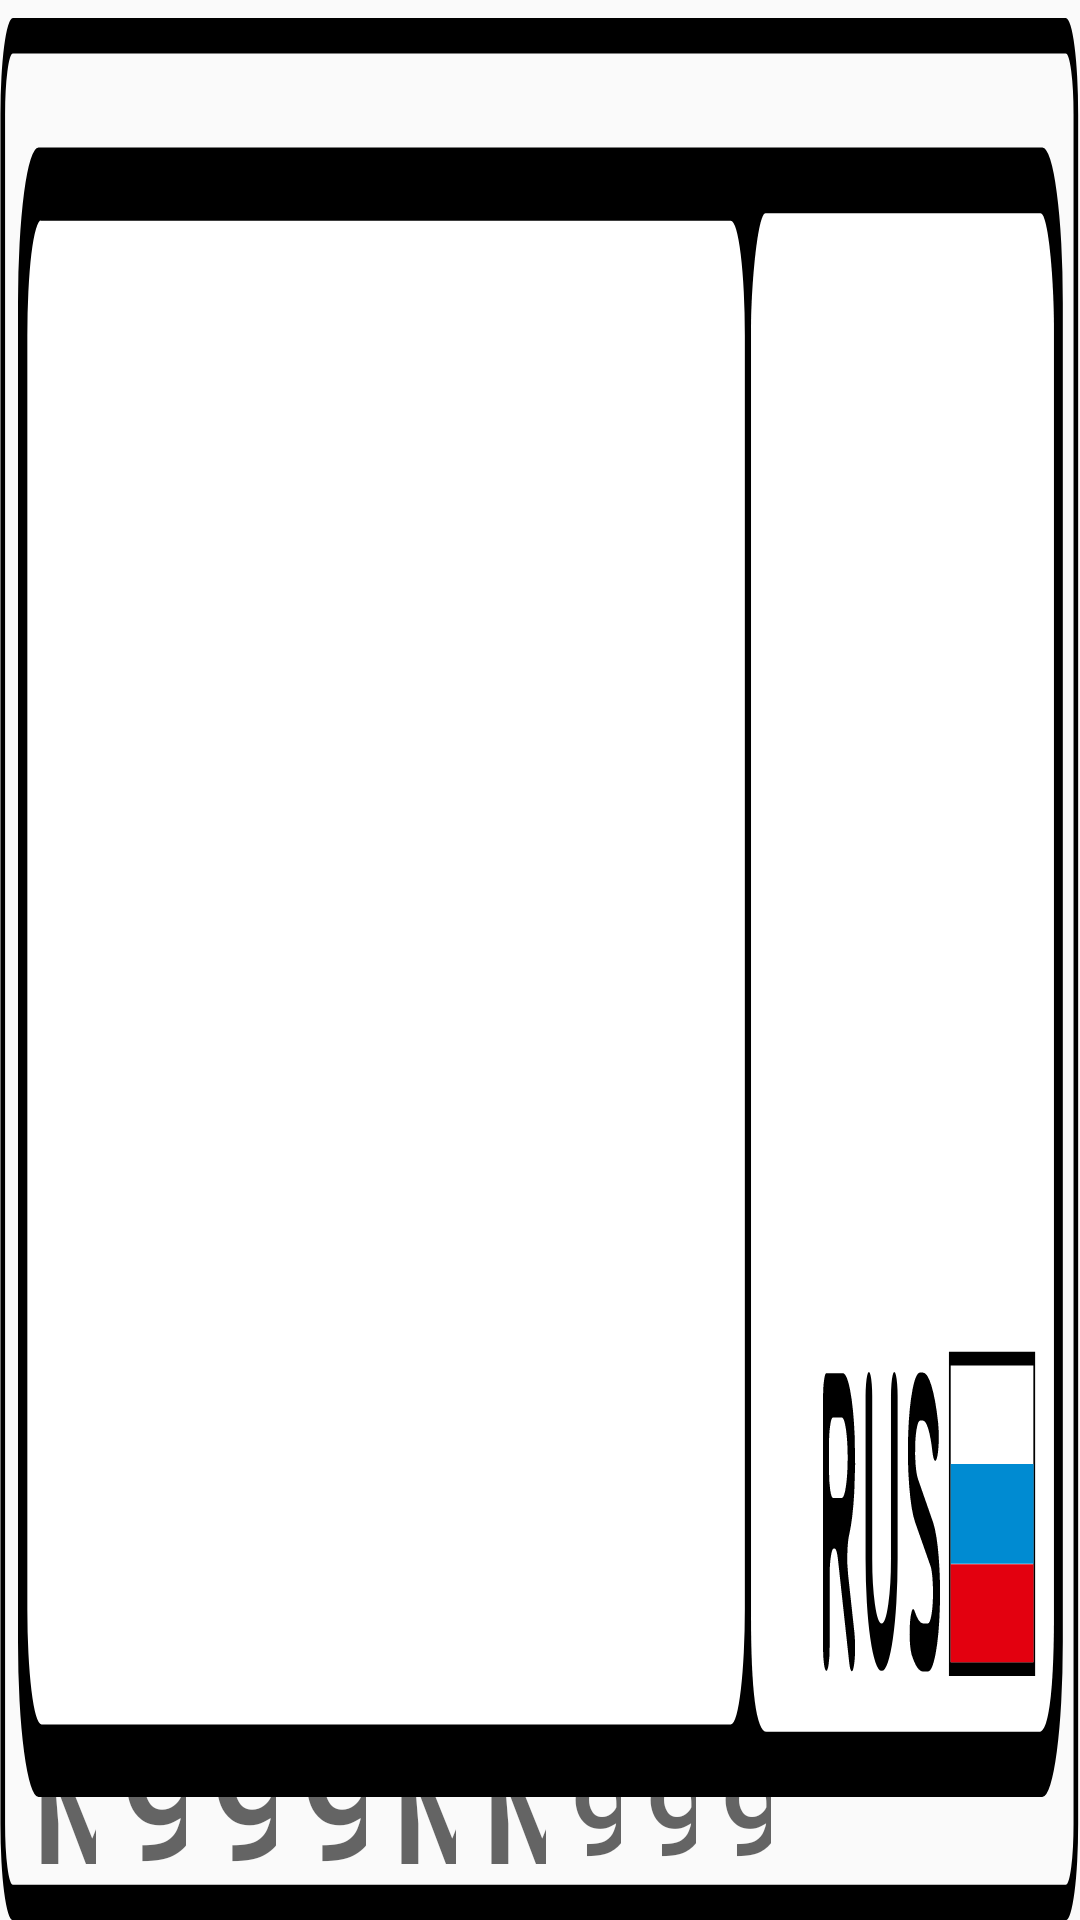

Android layout source for this screen:
<!-- AndroidManifest.xml: application theme Theme.Design.Light.NoActionBar -->
<!-- res/layout/input__road_number_3.xml -->
<?xml version="1.0" encoding="utf-8"?>
<androidx.constraintlayout.widget.ConstraintLayout xmlns:android="http://schemas.android.com/apk/res/android"
    xmlns:app="http://schemas.android.com/apk/res-auto"
    xmlns:tools="http://schemas.android.com/tools"
    android:layout_width="270dp"
    android:layout_height="60dp"
    android:background="@drawable/f2">

    <com.google.android.material.textfield.TextInputEditText
        android:id="@+id/edR3Text1"
        android:layout_width="30dp"
        android:layout_height="52dp"
        android:layout_marginStart="6dp"
        android:backgroundTint="#00FFFFFF"
        android:ems="10"
        android:fontFamily="@font/roadn_font"
        android:hint="М"
        android:imeOptions="actionNext"
        android:inputType="text"
        android:maxLength="1"
        android:nextFocusForward="@+id/edR3Num1"
        android:paddingBottom="6dp"
        android:textAlignment="center"
        android:textSize="46dp"
        android:textStyle="bold"
        app:layout_constraintBottom_toBottomOf="parent"
        app:layout_constraintStart_toStartOf="parent" />

    <com.google.android.material.textfield.TextInputEditText
        android:id="@+id/edR3Text2"
        android:layout_width="30dp"
        android:layout_height="52dp"
        android:backgroundTint="#00FFFFFF"
        android:ems="10"
        android:fontFamily="@font/roadn_font"
        android:hint="М"
        android:imeOptions="actionNext"
        android:inputType="text"
        android:maxLength="1"
        android:nextFocusForward="@+id/edR3Text3"
        android:paddingBottom="6dp"
        android:textAlignment="center"
        android:textSize="46dp"
        android:textStyle="bold"
        app:layout_constraintBottom_toBottomOf="parent"
        app:layout_constraintStart_toEndOf="@+id/edR3Num3" />

    <com.google.android.material.textfield.TextInputEditText
        android:id="@+id/edR3Num1"
        android:layout_width="30dp"
        android:layout_height="60dp"
        android:backgroundTint="#00FFFFFF"
        android:ems="10"
        android:fontFamily="@font/roadn_font"
        android:hint="9"
        android:imeOptions="actionNext"
        android:inputType="text"
        android:maxLength="1"
        android:nextFocusForward="@+id/edR3Num2"
        android:paddingBottom="6dp"
        android:textAlignment="center"
        android:textSize="50dp"
        android:textStyle="bold"
        app:layout_constraintBottom_toBottomOf="parent"
        app:layout_constraintStart_toEndOf="@+id/edR3Text1" />

    <com.google.android.material.textfield.TextInputEditText
        android:id="@+id/edR3Num2"
        android:layout_width="30dp"
        android:layout_height="60dp"
        android:backgroundTint="#00FFFFFF"
        android:ems="10"
        android:fontFamily="@font/roadn_font"
        android:hint="9"
        android:imeOptions="actionNext"
        android:inputType="text"
        android:maxLength="1"
        android:nextFocusForward="@+id/edR3Num3"
        android:paddingBottom="6dp"
        android:textAlignment="center"
        android:textSize="50dp"
        android:textStyle="bold"
        app:layout_constraintBottom_toBottomOf="parent"
        app:layout_constraintStart_toEndOf="@+id/edR3Num1" />

    <com.google.android.material.textfield.TextInputEditText
        android:id="@+id/edR3Num3"
        android:layout_width="30dp"
        android:layout_height="60dp"
        android:backgroundTint="#00FFFFFF"
        android:ems="10"
        android:fontFamily="@font/roadn_font"
        android:hint="9"
        android:imeOptions="actionNext"
        android:inputType="text"
        android:maxLength="1"
        android:nextFocusForward="@+id/edR3Text2"
        android:paddingBottom="6dp"
        android:textAlignment="center"
        android:textSize="50dp"
        android:textStyle="bold"
        app:layout_constraintBottom_toBottomOf="parent"
        app:layout_constraintStart_toEndOf="@+id/edR3Num2" />

    <com.google.android.material.textfield.TextInputEditText
        android:id="@+id/edR3Text3"
        android:layout_width="30dp"
        android:layout_height="52dp"
        android:backgroundTint="#00FFFFFF"
        android:ems="10"
        android:fontFamily="@font/roadn_font"
        android:hint="М"
        android:imeOptions="actionNext"
        android:inputType="text"
        android:maxLength="1"
        android:nextFocusForward="@+id/edR3Num4"
        android:paddingBottom="6dp"
        android:textAlignment="center"
        android:textSize="46dp"
        android:textStyle="bold"
        app:layout_constraintBottom_toBottomOf="parent"
        app:layout_constraintStart_toEndOf="@+id/edR3Text2" />

    <com.google.android.material.textfield.TextInputEditText
        android:id="@+id/edR3Num4"
        android:layout_width="25dp"
        android:layout_height="56dp"
        android:layout_marginBottom="4dp"
        android:backgroundTint="#00FFFFFF"
        android:ems="10"
        android:fontFamily="@font/roadn_font"
        android:hint="9"
        android:imeOptions="actionNext"
        android:inputType="text"
        android:maxLength="1"
        android:nextFocusForward="@+id/edR3Num5"
        android:textAlignment="center"
        android:textSize="38dp"
        android:textStyle="bold"
        app:layout_constraintBottom_toBottomOf="parent"
        app:layout_constraintStart_toEndOf="@+id/edR3Text3" />

    <com.google.android.material.textfield.TextInputEditText
        android:id="@+id/edR3Num5"
        android:layout_width="25dp"
        android:layout_height="56dp"
        android:layout_marginBottom="4dp"
        android:backgroundTint="#00FFFFFF"
        android:ems="10"
        android:fontFamily="@font/roadn_font"
        android:hint="9"
        android:inputType="text"
        android:maxLength="1"
        android:nextFocusForward="@+id/edR3Num6"
        android:textAlignment="center"
        android:textSize="38dp"
        android:textStyle="bold"
        app:layout_constraintBottom_toBottomOf="parent"
        app:layout_constraintStart_toEndOf="@+id/edR3Num4" />

    <com.google.android.material.textfield.TextInputEditText
        android:id="@+id/edR3Num6"
        android:layout_width="25dp"
        android:layout_height="56dp"
        android:layout_marginBottom="4dp"
        android:backgroundTint="#00FFFFFF"
        android:ems="10"
        android:fontFamily="@font/roadn_font"
        android:hint="9"
        android:inputType="text"
        android:maxLength="1"
        android:textAlignment="center"
        android:textSize="38dp"
        android:textStyle="bold"
        app:layout_constraintBottom_toBottomOf="parent"
        app:layout_constraintEnd_toEndOf="parent"
        app:layout_constraintHorizontal_bias="0.0"
        app:layout_constraintStart_toEndOf="@+id/edR3Num5" />

</androidx.constraintlayout.widget.ConstraintLayout>
<!-- resources referenced by this layout -->
<resources>
  <!-- drawable f2: vector/xml drawable (drawable, 4258 chars, omitted) -->
</resources>
